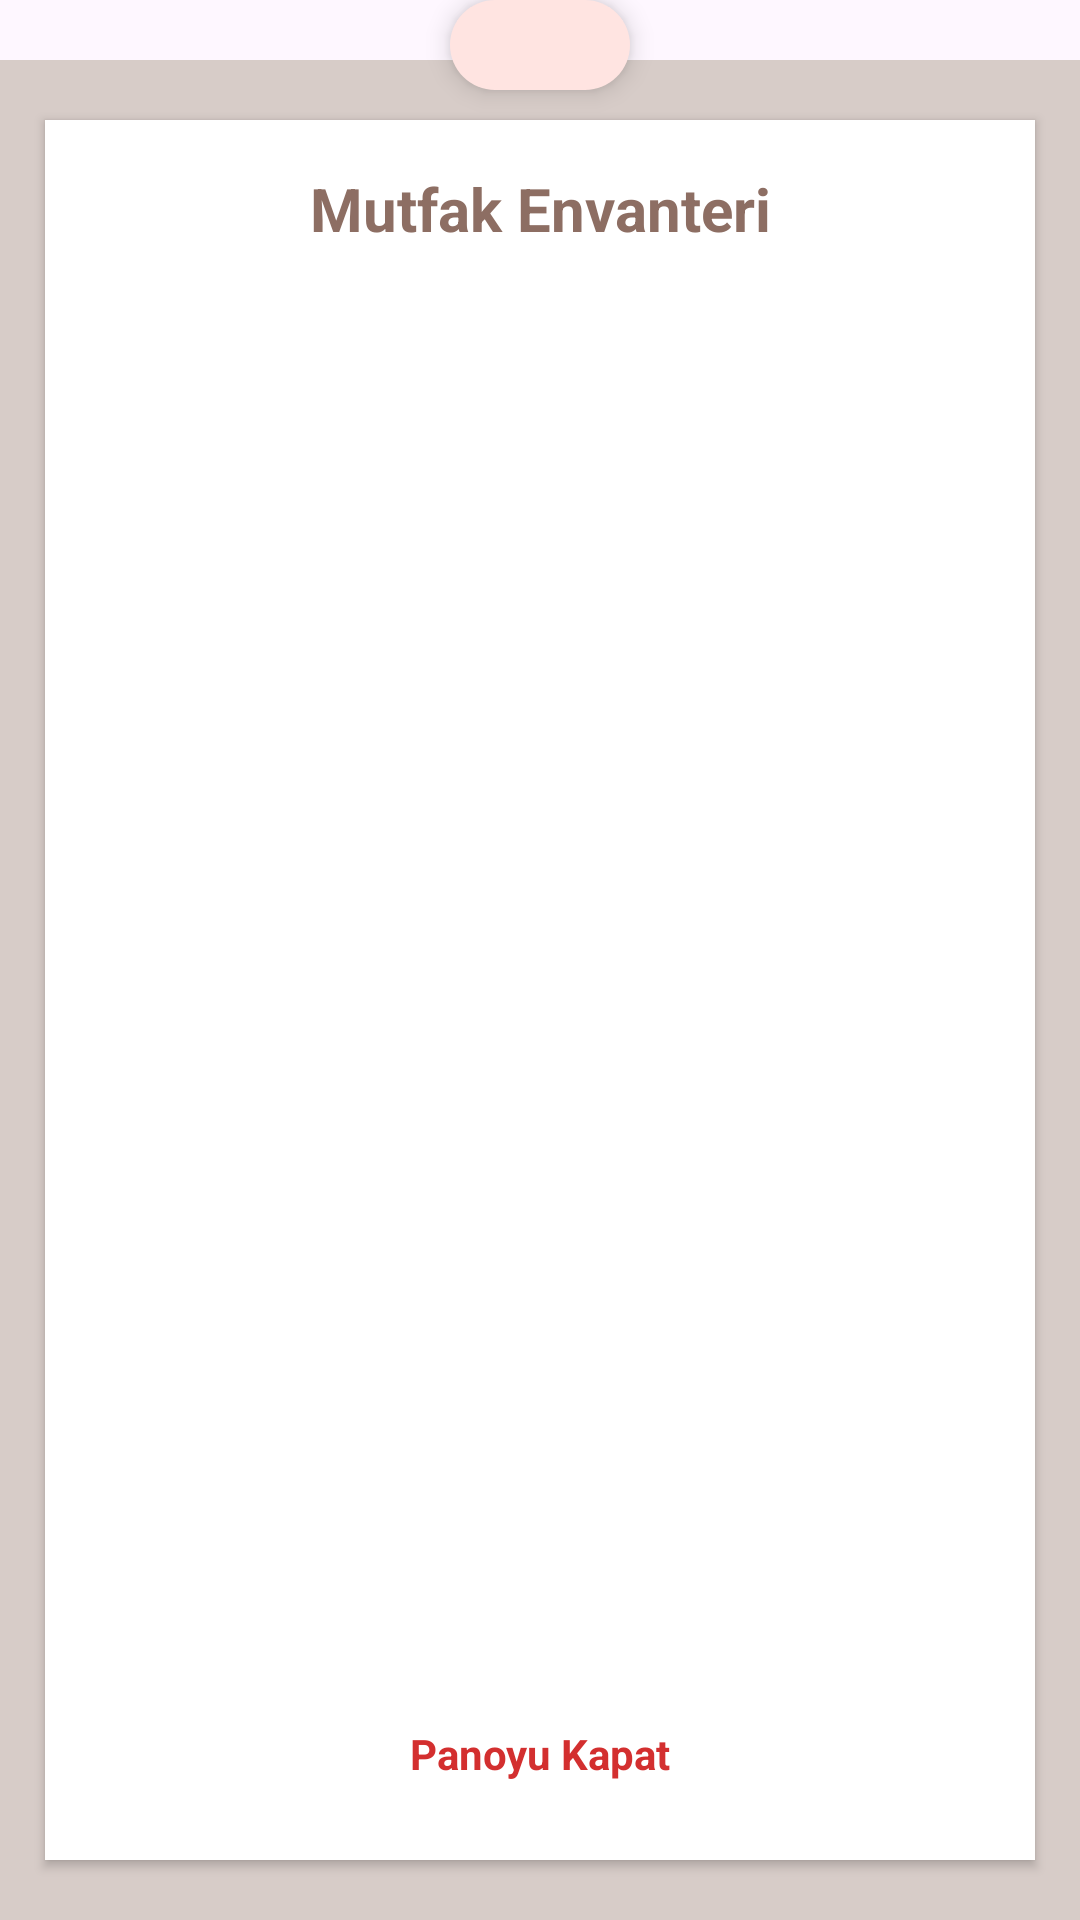

This screen was rendered from an Android layout file. Write that file and the resources it references.
<!-- AndroidManifest.xml: application theme Theme.PROJE -->
<!-- res/layout/dialog_envanter_board.xml -->
<?xml version="1.0" encoding="utf-8"?>
<FrameLayout xmlns:android="http://schemas.android.com/apk/res/android"
    android:layout_width="320dp"
    android:layout_height="480dp"
    android:layout_gravity="center">

    <View
        android:layout_width="match_parent"
        android:layout_height="match_parent"
        android:layout_marginTop="20dp"
        android:background="#D7CCC8" /> <View
    android:layout_width="60dp"
    android:layout_height="30dp"
    android:layout_gravity="top|center_horizontal"
    android:background="@drawable/kutu_pembe_oval"
    android:elevation="5dp"/>

    <LinearLayout
        android:layout_width="match_parent"
        android:layout_height="match_parent"
        android:layout_marginTop="40dp"
        android:layout_marginBottom="20dp"
        android:layout_marginHorizontal="15dp"
        android:background="#FFFFFF"
        android:orientation="vertical"
        android:padding="16dp"
        android:elevation="2dp">

        <TextView
            android:layout_width="match_parent"
            android:layout_height="wrap_content"
            android:text="Mutfak Envanteri"
            android:textSize="20sp"
            android:textStyle="bold"
            android:textColor="#8D6E63"
            android:gravity="center"
            android:layout_marginBottom="16dp"/>

        <ScrollView
            android:layout_width="match_parent"
            android:layout_height="0dp"
            android:layout_weight="1">

            <LinearLayout
                android:id="@+id/boardListeKutusu"
                android:layout_width="match_parent"
                android:layout_height="wrap_content"
                android:orientation="vertical"/>
        </ScrollView>

        <TextView
            android:id="@+id/btnBoardKapat"
            android:layout_width="match_parent"
            android:layout_height="wrap_content"
            android:layout_marginTop="12dp"
            android:background="@drawable/kutu_beyaz_oval"
            android:backgroundTint="#FFEBEE"
            android:gravity="center"
            android:padding="10dp"
            android:text="Panoyu Kapat"
            android:textColor="#D32F2F"
            android:textStyle="bold" />
    </LinearLayout>

</FrameLayout>
<!-- resources referenced by this layout -->
<resources>
  <!-- drawable kutu_pembe_oval (drawable) -->
  <?xml version="1.0" encoding="utf-8"?>
  <shape xmlns:android="http://schemas.android.com/apk/res/android" android:shape="rectangle">
      <solid android:color="#FFE4E1" /> 
      <corners android:radius="32dp" /> 
  </shape>
  <style name="Theme.PROJE" parent="Base.Theme.PROJE" />
  <style name="Base.Theme.PROJE" parent="Theme.Material3.DayNight.NoActionBar">
          
          
      </style>
</resources>
